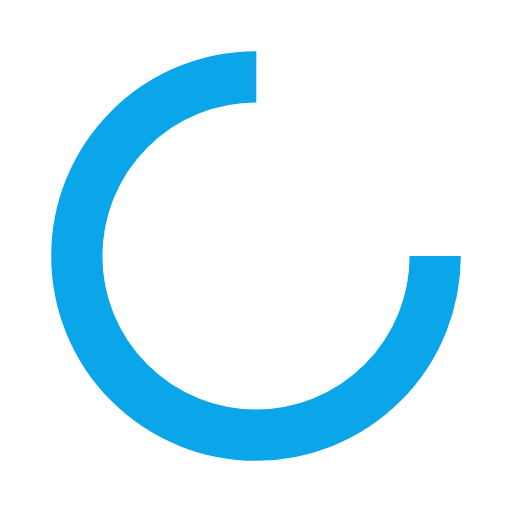
t = 0.00 s
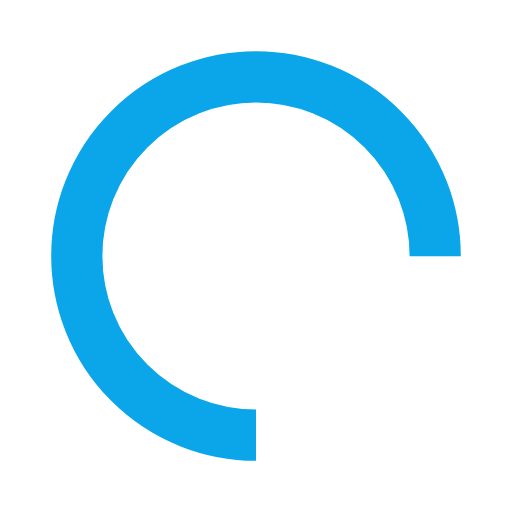
t = 0.25 s
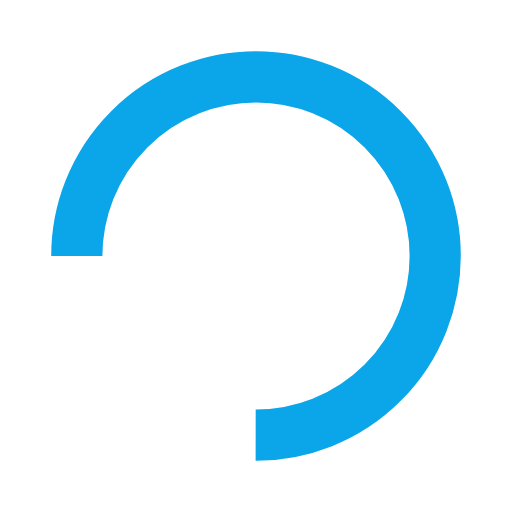
t = 0.50 s
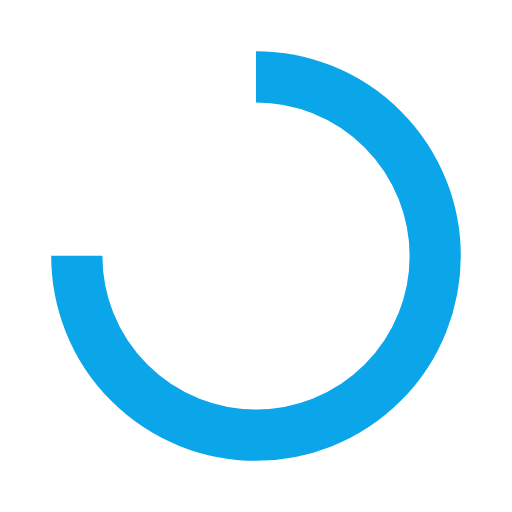
t = 0.75 s

The animated SVG that drew these frames (rendered in a browser with its animation timeline set to each time). Animation: 1 SMIL element (animateTransform=1); one cycle of 1.00 s, repeats indefinitely.

<?xml version="1.0" encoding="utf-8"?>
<svg xmlns="http://www.w3.org/2000/svg" xmlns:xlink="http://www.w3.org/1999/xlink" style="margin: auto; background: none; display: block; shape-rendering: auto;" width="200px" height="200px" viewBox="0 0 100 100" preserveAspectRatio="xMidYMid">
<circle cx="50" cy="50" fill="none" stroke="#0BA5E9" stroke-width="10" r="35" stroke-dasharray="164.93361431346415 56.97787143782138">
  <animateTransform attributeName="transform" type="rotate" repeatCount="indefinite" dur="1s" values="0 50 50;360 50 50" keyTimes="0;1"></animateTransform>
</circle>
<!-- [ldio] generated by https://loading.io/ --></svg>